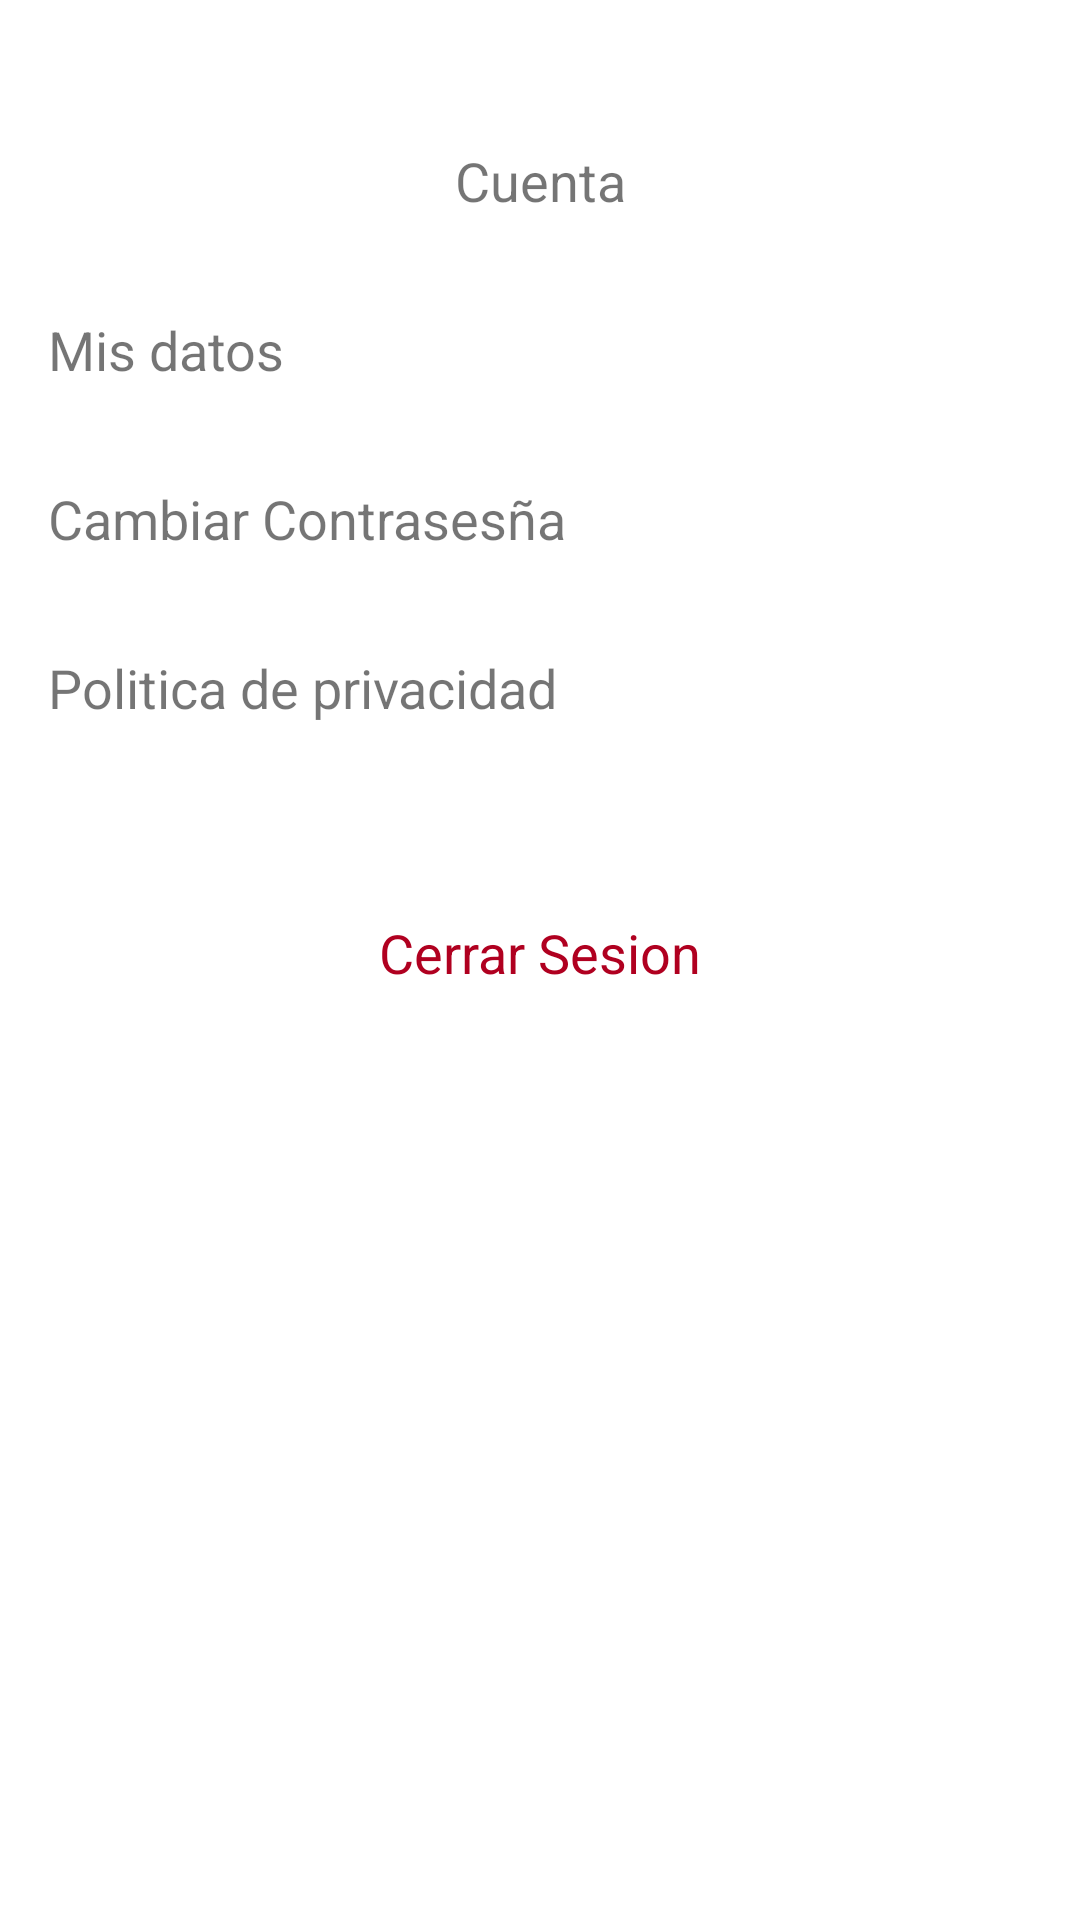

Reconstruct the res/layout file that produces this screen, plus the resources it refers to.
<!-- AndroidManifest.xml: application theme Theme.MyApplication -->
<!-- res/layout/fragment_profile.xml -->
<?xml version="1.0" encoding="utf-8"?>
<androidx.constraintlayout.widget.ConstraintLayout xmlns:android="http://schemas.android.com/apk/res/android"
    xmlns:app="http://schemas.android.com/apk/res-auto"
    xmlns:tools="http://schemas.android.com/tools"
    android:layout_width="match_parent"
    android:layout_height="match_parent"
    tools:context=".ui.ProfileFragment">


    <ImageView
        android:id="@+id/profilePic"
        android:layout_width="wrap_content"
        android:layout_height="wrap_content"
        android:layout_marginTop="32dp"
        android:src="@mipmap/ic_launcher"
        app:layout_constraintEnd_toEndOf="parent"
        app:layout_constraintStart_toStartOf="parent"
        app:layout_constraintTop_toTopOf="parent" />

    <TextView
        android:id="@+id/configName"
        android:layout_width="wrap_content"
        android:layout_height="wrap_content"
        android:layout_marginTop="16dp"
        android:text="Cuenta"
        android:textSize="18dp"
        app:layout_constraintEnd_toEndOf="parent"
        app:layout_constraintStart_toStartOf="parent"
        app:layout_constraintTop_toBottomOf="@+id/profilePic" />

    <TextView
        android:id="@+id/configDatos"
        android:layout_width="wrap_content"
        android:layout_height="wrap_content"
        android:layout_marginStart="16dp"
        android:layout_marginTop="32dp"
        android:text="Mis datos"
        android:textSize="18dp"
        app:layout_constraintStart_toStartOf="parent"
        app:layout_constraintTop_toBottomOf="@+id/configName" />

    <TextView
        android:id="@+id/configChangePass"
        android:layout_width="wrap_content"
        android:layout_height="wrap_content"
        android:layout_marginStart="16dp"
        android:layout_marginTop="32dp"
        android:text="Cambiar Contrasesña"
        android:textSize="18dp"
        app:layout_constraintStart_toStartOf="parent"
        app:layout_constraintTop_toBottomOf="@+id/configDatos" />


    <TextView
        android:id="@+id/configPolicy"
        android:layout_width="wrap_content"
        android:layout_height="wrap_content"
        android:layout_marginStart="16dp"
        android:layout_marginTop="32dp"
        android:text="Politica de privacidad"
        android:textSize="18dp"
        app:layout_constraintStart_toStartOf="parent"
        app:layout_constraintTop_toBottomOf="@+id/configChangePass" />

    <TextView
        android:id="@+id/logOut"
        android:layout_width="wrap_content"
        android:layout_height="wrap_content"
        android:layout_marginTop="64dp"
        android:text="Cerrar Sesion"
        android:textColor="@color/design_default_color_error"
        android:textSize="18dp"
        app:layout_constraintEnd_toEndOf="parent"
        app:layout_constraintStart_toStartOf="parent"
        app:layout_constraintTop_toBottomOf="@+id/configPolicy" />

    <ImageButton
        android:id="@+id/datosBtn"
        android:layout_width="wrap_content"
        android:layout_height="wrap_content"
        android:layout_marginEnd="16dp"
        android:background="@android:color/transparent"
        android:minWidth="48dp"
        android:minHeight="48dp"
        android:src="@drawable/ic_arrow_forward"
        app:layout_constraintBottom_toBottomOf="@+id/configDatos"
        app:layout_constraintEnd_toEndOf="parent"
        app:layout_constraintTop_toTopOf="@+id/configDatos"
        tools:ignore="SpeakableTextPresentCheck" />

    <ImageButton
        android:id="@+id/changeBtn"
        android:layout_width="wrap_content"
        android:layout_height="wrap_content"
        android:layout_marginEnd="16dp"
        android:background="@android:color/transparent"
        android:minWidth="48dp"
        android:minHeight="48dp"
        android:src="@drawable/ic_arrow_forward"
        app:layout_constraintBottom_toBottomOf="@+id/configChangePass"
        app:layout_constraintEnd_toEndOf="parent"
        app:layout_constraintTop_toTopOf="@+id/configChangePass"
        tools:ignore="SpeakableTextPresentCheck" />

    <ImageButton
        android:id="@+id/policyBtn"
        android:layout_width="wrap_content"
        android:layout_height="wrap_content"
        android:layout_marginEnd="16dp"
        android:background="@android:color/transparent"
        android:minWidth="48dp"
        android:minHeight="48dp"
        android:src="@drawable/ic_arrow_forward"
        app:layout_constraintBottom_toBottomOf="@+id/configPolicy"
        app:layout_constraintEnd_toEndOf="parent"
        app:layout_constraintTop_toTopOf="@+id/configPolicy"
        tools:ignore="SpeakableTextPresentCheck" />
</androidx.constraintlayout.widget.ConstraintLayout>
<!-- resources referenced by this layout -->
<resources>
  <style name="Theme.MyApplication" parent="Theme.MaterialComponents.DayNight.NoActionBar">
  
                
          <item name="colorPrimary">@color/purple_500</item>
          <item name="colorPrimaryVariant">@color/purple_700</item>
          <item name="colorOnPrimary">@color/white</item>
          
          <item name="colorSecondary">@color/teal_200</item>
          <item name="colorSecondaryVariant">@color/teal_700</item>
          <item name="colorOnSecondary">@color/black</item>
          
          <item name="android:windowActionBarOverlay">false</item>
          <item name="android:windowTranslucentStatus">false</item>
          <item name="android:statusBarColor" tools:targetApi="m">@android:color/transparent</item>
  
          <item name="android:windowLightStatusBar" tools:targetApi="m">true</item>
          
      </style>
  <color name="purple_500">#FF6200EE</color>
  <color name="purple_700">#FF3700B3</color>
  <color name="white">#FFFFFFFF</color>
  <color name="teal_200">#FF03DAC5</color>
  <color name="teal_700">#FF018786</color>
  <color name="black">#FF000000</color>
</resources>
